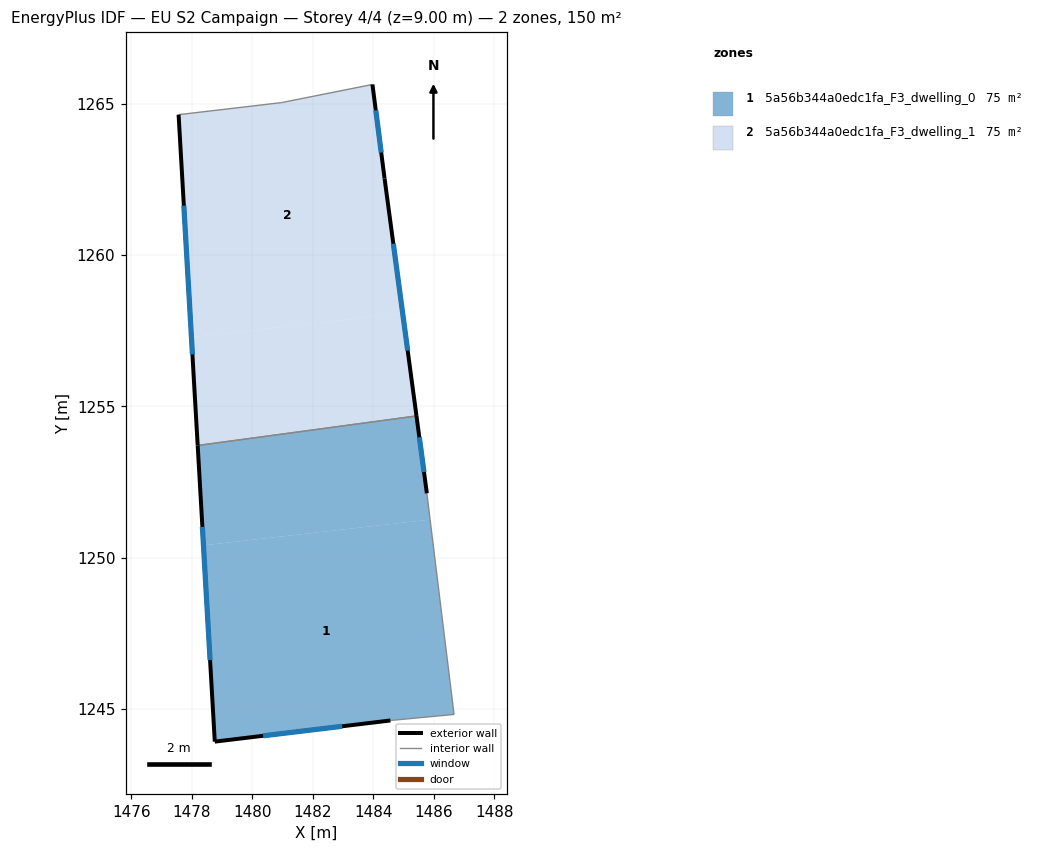
=== STOREY PLAN SPEC (per zone: floor XY polygon, exterior-wall plan segments, windows/doors) ===
zone 1: 5a56b344a0edc1fa_F3_dwelling_0  (75.1 m²)
  floor: (1485.87, 1251.26) (1486.67, 1244.82) (1484.56, 1244.62) (1478.76, 1243.92) (1478.39, 1250.41)
  floor: (1485.42, 1254.68) (1485.77, 1252.12) (1485.87, 1251.26) (1478.39, 1250.41) (1478.20, 1253.71)
  exterior wall: (1478.76, 1243.92) – (1484.56, 1244.62)  [5.8 m]
    window: (1480.36, 1244.11) – (1482.97, 1244.43)  [3.5 m²]
  exterior wall: (1478.19, 1253.71) – (1478.76, 1243.92)  [9.8 m]
    window: (1478.35, 1251.01) – (1478.60, 1246.61)  [5.9 m²]
  exterior wall: (1485.77, 1252.12) – (1485.42, 1254.68)  [2.6 m]
    window: (1485.67, 1252.83) – (1485.52, 1253.98)  [1.6 m²]
  interior walls: 3
zone 2: 5a56b344a0edc1fa_F3_dwelling_1  (75.1 m²)
  floor: (1484.97, 1258.07) (1485.42, 1254.68) (1478.20, 1253.71) (1477.99, 1257.28)
  floor: (1483.97, 1265.63) (1484.37, 1262.53) (1484.97, 1258.07) (1477.99, 1257.28) (1477.56, 1264.64) (1480.97, 1265.04)
  exterior wall: (1477.56, 1264.64) – (1478.19, 1253.71)  [10.9 m]
    window: (1477.74, 1261.63) – (1478.02, 1256.71)  [6.6 m²]
  exterior wall: (1484.37, 1262.53) – (1483.97, 1265.63)  [3.1 m]
    window: (1484.26, 1263.39) – (1484.08, 1264.78)  [1.9 m²]
  exterior wall: (1485.42, 1254.68) – (1484.37, 1262.53)  [7.9 m]
    window: (1485.13, 1256.84) – (1484.66, 1260.37)  [4.8 m²]
  interior walls: 3

=== DERIVED (storey summary) ===
Building: EU S2 Campaign
Storey: 4 of 4  (floor level z = 9.00 m)
Storey gross floor area: 150.3 m²
Zones on this storey: 2
  - 5a56b344a0edc1fa_F3_dwelling_0: floor 75.1 m²; exterior wall 18.2 m (54.7 m²); 3 window(s) 11.1 m²; WWR 20.2%
  - 5a56b344a0edc1fa_F3_dwelling_1: floor 75.1 m²; exterior wall 22.0 m (66.0 m²); 3 window(s) 13.3 m²; WWR 20.2%
Zone adjacency (shared interzone walls):
  - 5a56b344a0edc1fa_F3_dwelling_0 ↔ 5a56b344a0edc1fa_F3_dwelling_1